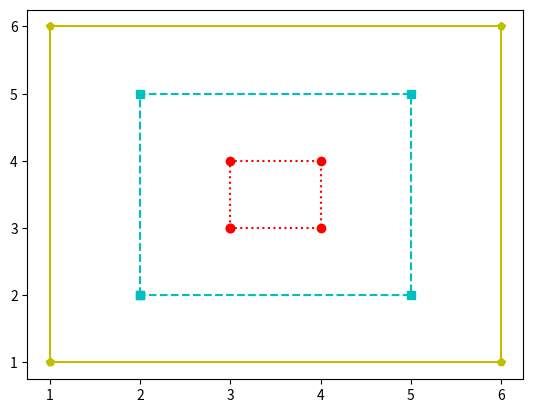

Reproduce this figure in Python.
import matplotlib.pyplot as plt

def small():
  x = [3, 3, 4, 4, 3]
  y = [3, 4, 4, 3, 3]
  plt.plot(x, y, 'r:o')
  
def medium():
  x = [2, 2, 5, 5, 2]
  y = [2, 5, 5, 2, 2]
  plt.plot(x, y, 'c--s')
  
def large():
  x = [1, 1, 6, 6, 1]
  y = [1, 6, 6, 1, 1]
  plt.plot(x, y, 'y-p')
  
def run():
  small()
  medium()
  large()
  plt.show()
  
run()

''' [redacted]

The program should consist of the following three functions:

The first function should be named small and should have no parameters. 
The function should display a small square using a line plot. 
The line should be a red dotted line with circle markers. 

The second function should be named medium and should have no parameters.  
The function should display a medium square around the small square using a line plot. 
The line should be a green dashed line with square markers. 

The third function should be named large and should have no parameters. 
The function should display a large square around the medium square using a line  plot. 
The line should be a blue solid line with pentagon markers. 
'''